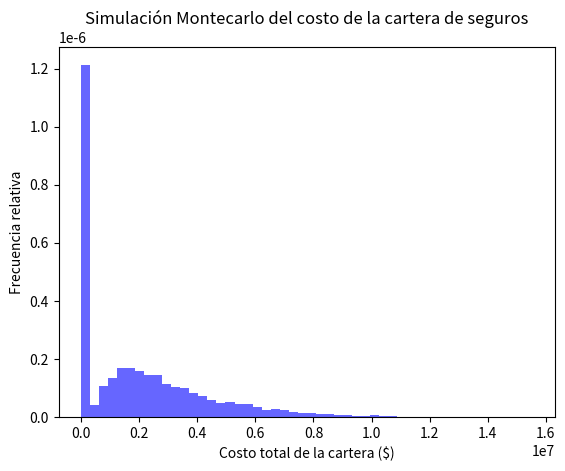

The matplotlib source for this figure:
# -*- coding: utf-8 -*-
"""costocartera.ipynb

Automatically generated by Colab.

Original file is located at
    https://colab.research.google.com/<link-removed>
"""

import numpy as np
import matplotlib.pyplot as plt

# Parámetros del problema
lambda_poisson = 1  # Tasa de siniestros esperados
media_gamma = 2_000_000  # Media de la severidad del siniestro
std_gamma = 1_000_000  # Desviación estándar de la severidad
num_simulaciones = 10_000  # Número de simulaciones

# Conversión de parámetros para la distribución Gamma
beta = std_gamma**2 / media_gamma  # Parámetro de escala (theta)
alpha = media_gamma / beta  # Parámetro de forma (k)

# Simulación Montecarlo
costos_totales = []
for _ in range(num_simulaciones):
    num_siniestros = np.random.poisson(lambda_poisson)  # Generar número de siniestros
    costos_siniestros = np.random.gamma(alpha, beta, num_siniestros)  # Generar costos
    costo_total = sum(costos_siniestros)  # Sumar los costos de los siniestros
    costos_totales.append(costo_total)

# Resultados y visualización
plt.hist(costos_totales, bins=50, density=True, alpha=0.6, color='b')
plt.xlabel("Costo total de la cartera ($)")
plt.ylabel("Frecuencia relativa")
plt.title("Simulación Montecarlo del costo de la cartera de seguros")
plt.show()


print(f"Costo medio estimado: ${np.mean(costos_totales):,.2f}")
print(f"Percentil 95% (valor máximo esperado con 95% de confianza): ${np.percentile(costos_totales, 95):,.2f}")